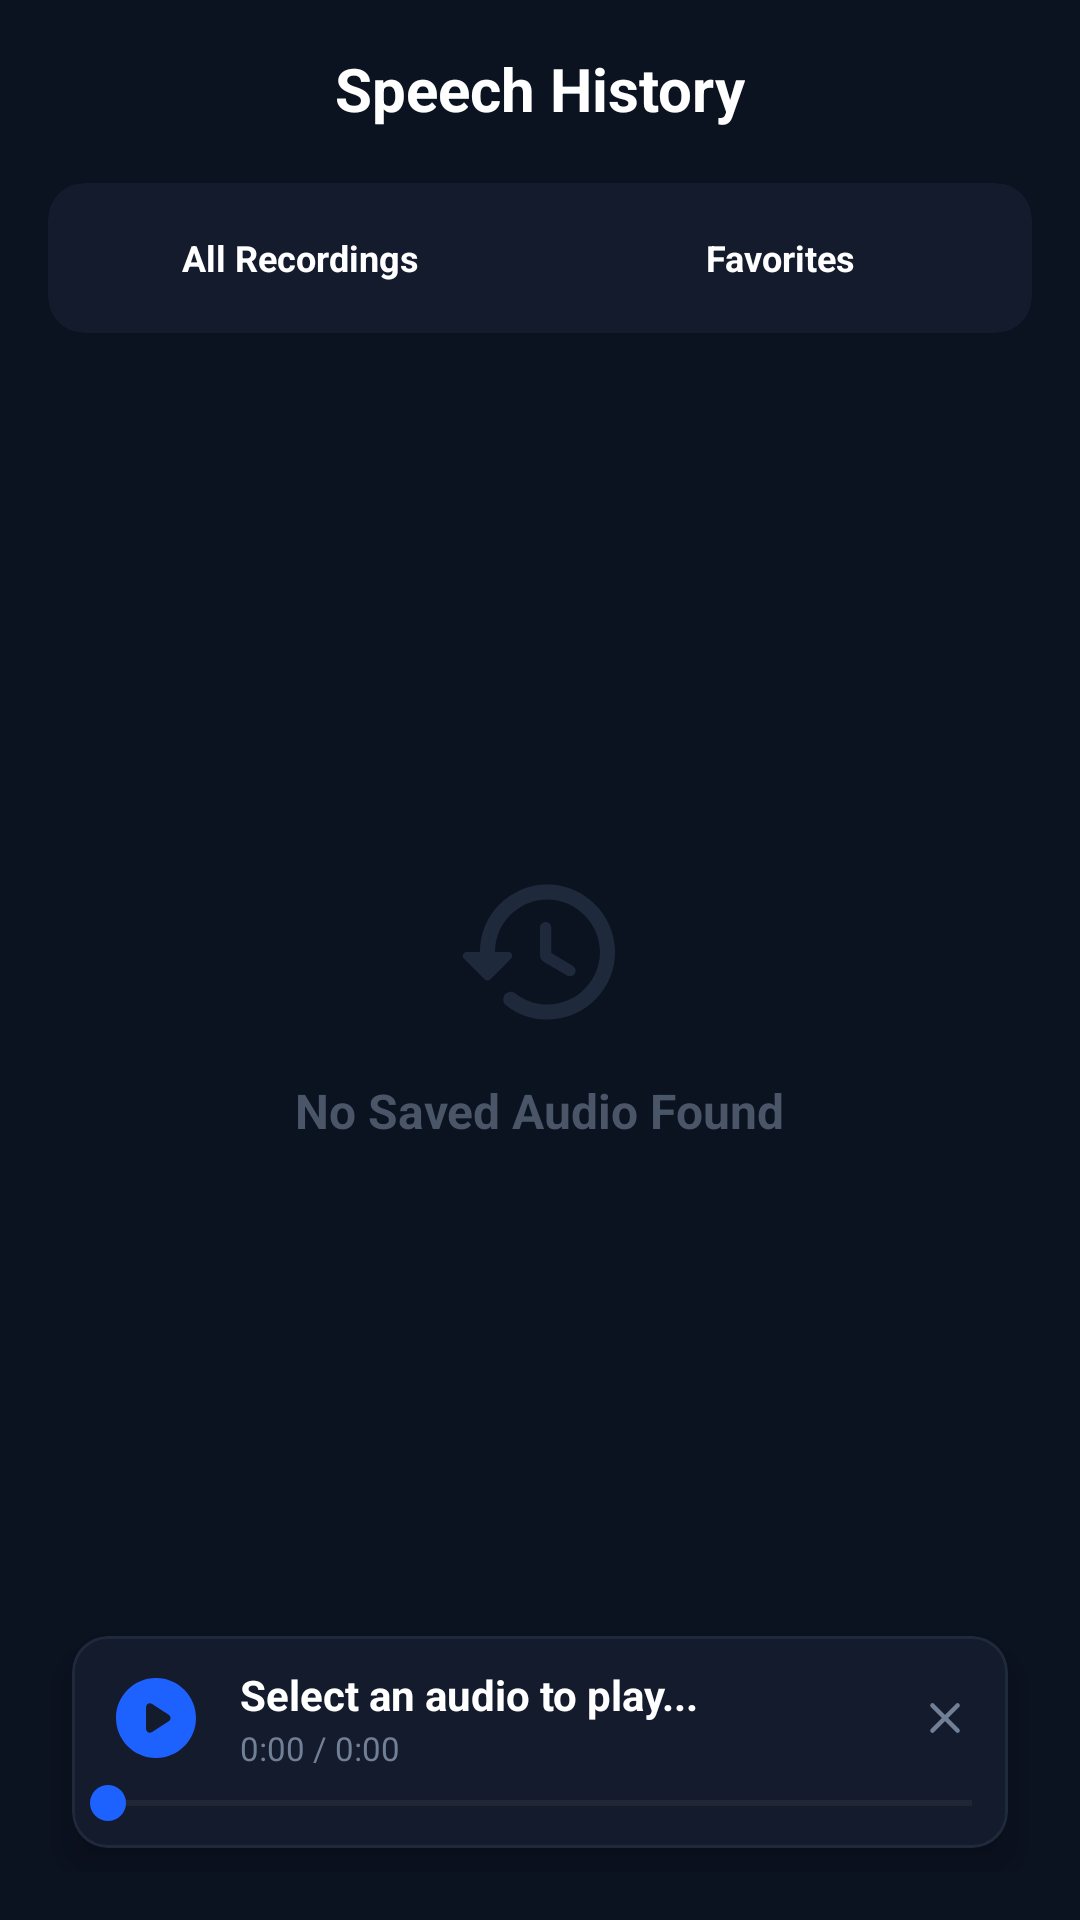

Reconstruct the res/layout file that produces this screen, plus the resources it refers to.
<!-- AndroidManifest.xml: application theme AppTheme -->
<!-- res/layout/library_fragment.xml -->
<LinearLayout
	xmlns:android="http://schemas.android.com/apk/res/android"
	xmlns:app="http://schemas.android.com/apk/res-auto"
	xmlns:tools="http://schemas.android.com/tools"
	android:layout_width="match_parent"
	android:layout_height="match_parent"
	android:background="#0B1220"
	android:orientation="vertical"
	android:padding="16dp">
	<RelativeLayout
		android:id="@+id/relativelayout2"
		android:layout_width="match_parent"
		android:layout_height="wrap_content"
		android:layout_marginBottom="18dp">
		<TextView
			android:id="@+id/textview5"
			android:layout_width="wrap_content"
			android:layout_height="wrap_content"
			android:text="Speech History"
			android:textSize="20sp"
			android:textStyle="bold"
			android:textColor="#FFFFFF"
			android:layout_centerInParent="true" />
	</RelativeLayout>
	<com.google.android.material.card.MaterialCardView
		android:id="@+id/cardview3"
		android:layout_width="match_parent"
		android:layout_height="50dp"
		android:layout_marginBottom="16dp"
		app:cardBackgroundColor="#131B2D"
		app:cardCornerRadius="12dp"
		app:strokeWidth="0dp">
		<LinearLayout
			android:id="@+id/linear3"
			android:layout_width="match_parent"
			android:layout_height="match_parent"
			android:padding="4dp"
			android:orientation="horizontal">
			<com.google.android.material.card.MaterialCardView
				android:id="@+id/cardview4"
				android:layout_width="0dp"
				android:layout_height="match_parent"
				android:layout_margin="2dp"
				app:cardBackgroundColor="@android:color/transparent"
				android:layout_weight="1"
				app:cardCornerRadius="8dp"
				app:strokeWidth="0dp">
				<TextView
					android:id="@+id/textview6"
					android:layout_width="match_parent"
					android:layout_height="match_parent"
					android:gravity="center_horizontal|center_vertical"
					android:text="All Recordings"
					android:textSize="12sp"
					android:textStyle="bold"
					android:textColor="#FFFFFF" />
			</com.google.android.material.card.MaterialCardView>
			<com.google.android.material.card.MaterialCardView
				android:id="@+id/cardview5"
				android:layout_width="0dp"
				android:layout_height="match_parent"
				android:layout_margin="2dp"
				app:cardBackgroundColor="@android:color/transparent"
				android:layout_weight="1"
				app:cardCornerRadius="8dp"
				app:strokeWidth="0dp">
				<TextView
					android:id="@+id/textview7"
					android:layout_width="match_parent"
					android:layout_height="match_parent"
					android:gravity="center_horizontal|center_vertical"
					android:text="Favorites"
					android:textSize="12sp"
					android:textStyle="bold"
					android:textColor="#FFFFFF" />
			</com.google.android.material.card.MaterialCardView>
		</LinearLayout>
	</com.google.android.material.card.MaterialCardView>
	<FrameLayout
		android:id="@+id/frame_layout6"
		android:layout_width="match_parent"
		android:layout_height="0dp"
		android:layout_weight="1">
		<androidx.recyclerview.widget.RecyclerView
			android:id="@+id/recyclerview_history"
			android:layout_width="match_parent"
			android:layout_height="match_parent"
			android:clipToPadding="false"
			android:visibility="gone" />
		<LinearLayout
			android:id="@+id/linear4"
			android:layout_width="match_parent"
			android:layout_height="wrap_content"
			android:padding="20dp"
			android:gravity="center_horizontal|center_vertical"
			android:orientation="vertical"
			android:layout_gravity="center_horizontal|center_vertical">
			<ImageView
				android:id="@+id/history_iv"
				android:layout_width="60dp"
				android:layout_height="60dp"
				android:src="@drawable/icon_history"
				android:scaleType="fitXY"
				app:tint="#1E293B" />
			<TextView
				android:id="@+id/history_status_tv"
				android:layout_width="wrap_content"
				android:layout_height="wrap_content"
				android:layout_marginTop="12dp"
				android:text="No Saved Audio Found"
				android:textSize="16sp"
				android:textStyle="bold"
				android:textColor="#4A5568" />
		</LinearLayout>
	</FrameLayout>
	<include layout="@layout/bottom_mini_player" />
</LinearLayout>
<!-- res/layout/bottom_mini_player.xml (included above) -->
<LinearLayout
	xmlns:android="http://schemas.android.com/apk/res/android"
	xmlns:app="http://schemas.android.com/apk/res-auto"
	xmlns:tools="http://schemas.android.com/tools"
	android:layout_width="match_parent"
	android:layout_height="wrap_content"
	android:orientation="vertical"
	android:background="@android:color/transparent">
	<com.google.android.material.card.MaterialCardView
		android:id="@+id/bottom_player_card"
		android:layout_width="match_parent"
		android:layout_height="wrap_content"
		android:layout_marginLeft="8dp"
		android:layout_marginTop="4dp"
		android:layout_marginRight="8dp"
		android:layout_marginBottom="8dp"
		app:cardBackgroundColor="#131B2D"
		app:cardCornerRadius="12dp"
		app:strokeColor="#1E293B"
		app:strokeWidth="1dp"
		app:cardElevation="6dp">
		<LinearLayout
			android:id="@+id/linear10"
			android:layout_width="match_parent"
			android:layout_height="wrap_content"
			android:orientation="vertical">
			<LinearLayout
				android:id="@+id/linear11"
				android:layout_width="match_parent"
				android:layout_height="wrap_content"
				android:paddingLeft="12dp"
				android:paddingTop="10dp"
				android:paddingRight="8dp"
				android:gravity="center_vertical"
				android:orientation="horizontal">
				<ImageView
					android:id="@+id/btnPlayPause"
					android:focusable="false"
					android:layout_width="32dp"
					android:layout_height="32dp"
					android:background="?attr/selectableItemBackgroundBorderless"
					android:src="@drawable/icon_play_circle"
					android:scaleType="fitXY"
					app:tint="#1D61FF" />
				<LinearLayout
					android:id="@+id/linear12"
					android:layout_width="0dp"
					android:layout_height="wrap_content"
					android:orientation="vertical"
					android:layout_weight="1"
					android:layout_marginStart="12dp"
					android:layout_marginEnd="8dp">
					<TextView
						android:id="@+id/tvMiniTitle"
						android:focusable="false"
						android:layout_width="match_parent"
						android:layout_height="wrap_content"
						android:text="Select an audio to play..."
						android:textSize="14sp"
						android:textStyle="bold"
						android:textColor="#FFFFFF"
						android:singleLine="true"
						android:ellipsize="marquee" />
					<TextView
						android:id="@+id/tvTime"
						android:focusable="false"
						android:layout_width="match_parent"
						android:layout_height="wrap_content"
						android:layout_marginTop="1dp"
						android:text="0:00 / 0:00"
						android:textSize="11sp"
						android:textColor="#718096" />
				</LinearLayout>
				<ImageView
					android:id="@+id/btnClosePlayer"
					android:focusable="false"
					android:layout_width="26dp"
					android:layout_height="26dp"
					android:padding="4dp"
					android:background="?attr/selectableItemBackgroundBorderless"
					android:src="@drawable/ic_close"
					android:scaleType="fitXY"
					app:tint="#718096" />
			</LinearLayout>
			<SeekBar
				android:id="@+id/seekBar"
				android:focusable="false"
				android:layout_width="match_parent"
				android:layout_height="wrap_content"
				android:layout_marginTop="2dp"
				android:layout_marginBottom="6dp"
				android:max="1000"
				android:paddingStart="12dp"
				android:paddingEnd="12dp"
				android:progressTint="#1D61FF"
				android:thumbTint="#1D61FF" />
		</LinearLayout>
	</com.google.android.material.card.MaterialCardView>
</LinearLayout>
<!-- resources referenced by this layout -->
<resources>
  <!-- drawable ic_close (drawable-xhdpi) -->
  <?xml version='1.0' encoding='UTF-8' standalone='yes' ?>
  <vector xmlns:android="http://schemas.android.com/apk/res/android" android:width="48dp" android:height="48dp" android:viewportWidth="24.0" android:viewportHeight="24.0"><path android:pathData="M18.3 5.71a.996.996 0 0 0-1.41 0L12 10.59L7.11 5.7A.996.996 0 1 0 5.7 7.11L10.59 12L5.7 16.89a.996.996 0 1 0 1.41 1.41L12 13.41l4.89 4.89a.996.996 0 1 0 1.41-1.41L13.41 12l4.89-4.89c.38-.38.38-1.02 0-1.4z" android:fillColor="#9E9E9E" /></vector>
  <!-- drawable icon_history (drawable-xhdpi) -->
  <?xml version='1.0' encoding='UTF-8' standalone='yes' ?>
  <vector xmlns:android="http://schemas.android.com/apk/res/android" android:width="48dp" android:height="48dp" android:viewportWidth="24.0" android:viewportHeight="24.0"><path android:pathData="M13.26 3C8.17 2.86 4 6.95 4 12H2.21c-.45 0-.67.54-.35.85l2.79 2.8c.2.2.51.2.71 0l2.79-2.8a.5.5 0 0 0-.36-.85H6c0-3.9 3.18-7.05 7.1-7c3.72.05 6.85 3.18 6.9 6.9c.05 3.91-3.1 7.1-7 7.1c-1.61 0-3.1-.55-4.28-1.48a.994.994 0 0 0-1.32.08c-.42.42-.39 1.13.08 1.49A8.858 8.858 0 0 0 13 21c5.05 0 9.14-4.17 9-9.26c-.13-4.69-4.05-8.61-8.74-8.74zm-.51 5c-.41 0-.75.34-.75.75v3.68c0 .35.19.68.49.86l3.12 1.85c.36.21.82.09 1.03-.26c.21-.36.09-.82-.26-1.03l-2.88-1.71v-3.4c0-.4-.34-.74-.75-.74z" android:fillColor="#9E9E9E" /></vector>
  <!-- drawable icon_play_circle (drawable-xhdpi) -->
  <?xml version='1.0' encoding='UTF-8' standalone='yes' ?>
  <vector xmlns:android="http://schemas.android.com/apk/res/android" android:width="48dp" android:height="48dp" android:viewportWidth="24.0" android:viewportHeight="24.0"><path android:pathData="M12 2C6.48 2 2 6.48 2 12s4.48 10 10 10s10-4.48 10-10S17.52 2 12 2zM9.5 14.67V9.33c0-.79.88-1.27 1.54-.84l4.15 2.67a1 1 0 0 1 0 1.68l-4.15 2.67c-.66.43-1.54-.05-1.54-.84z" android:fillColor="#9E9E9E" /></vector>
  <style name="AppTheme" parent="Theme.Material3.DayNight.NoActionBar">
  
          
          <item name="android:statusBarColor">#0B1220</item>
          <item name="android:navigationBarColor">#0B1220</item>
          <item name="android:windowLightStatusBar">false</item>
  
          
          <item name="colorControlActivated">#6750A4</item>
  
      </style>
</resources>
